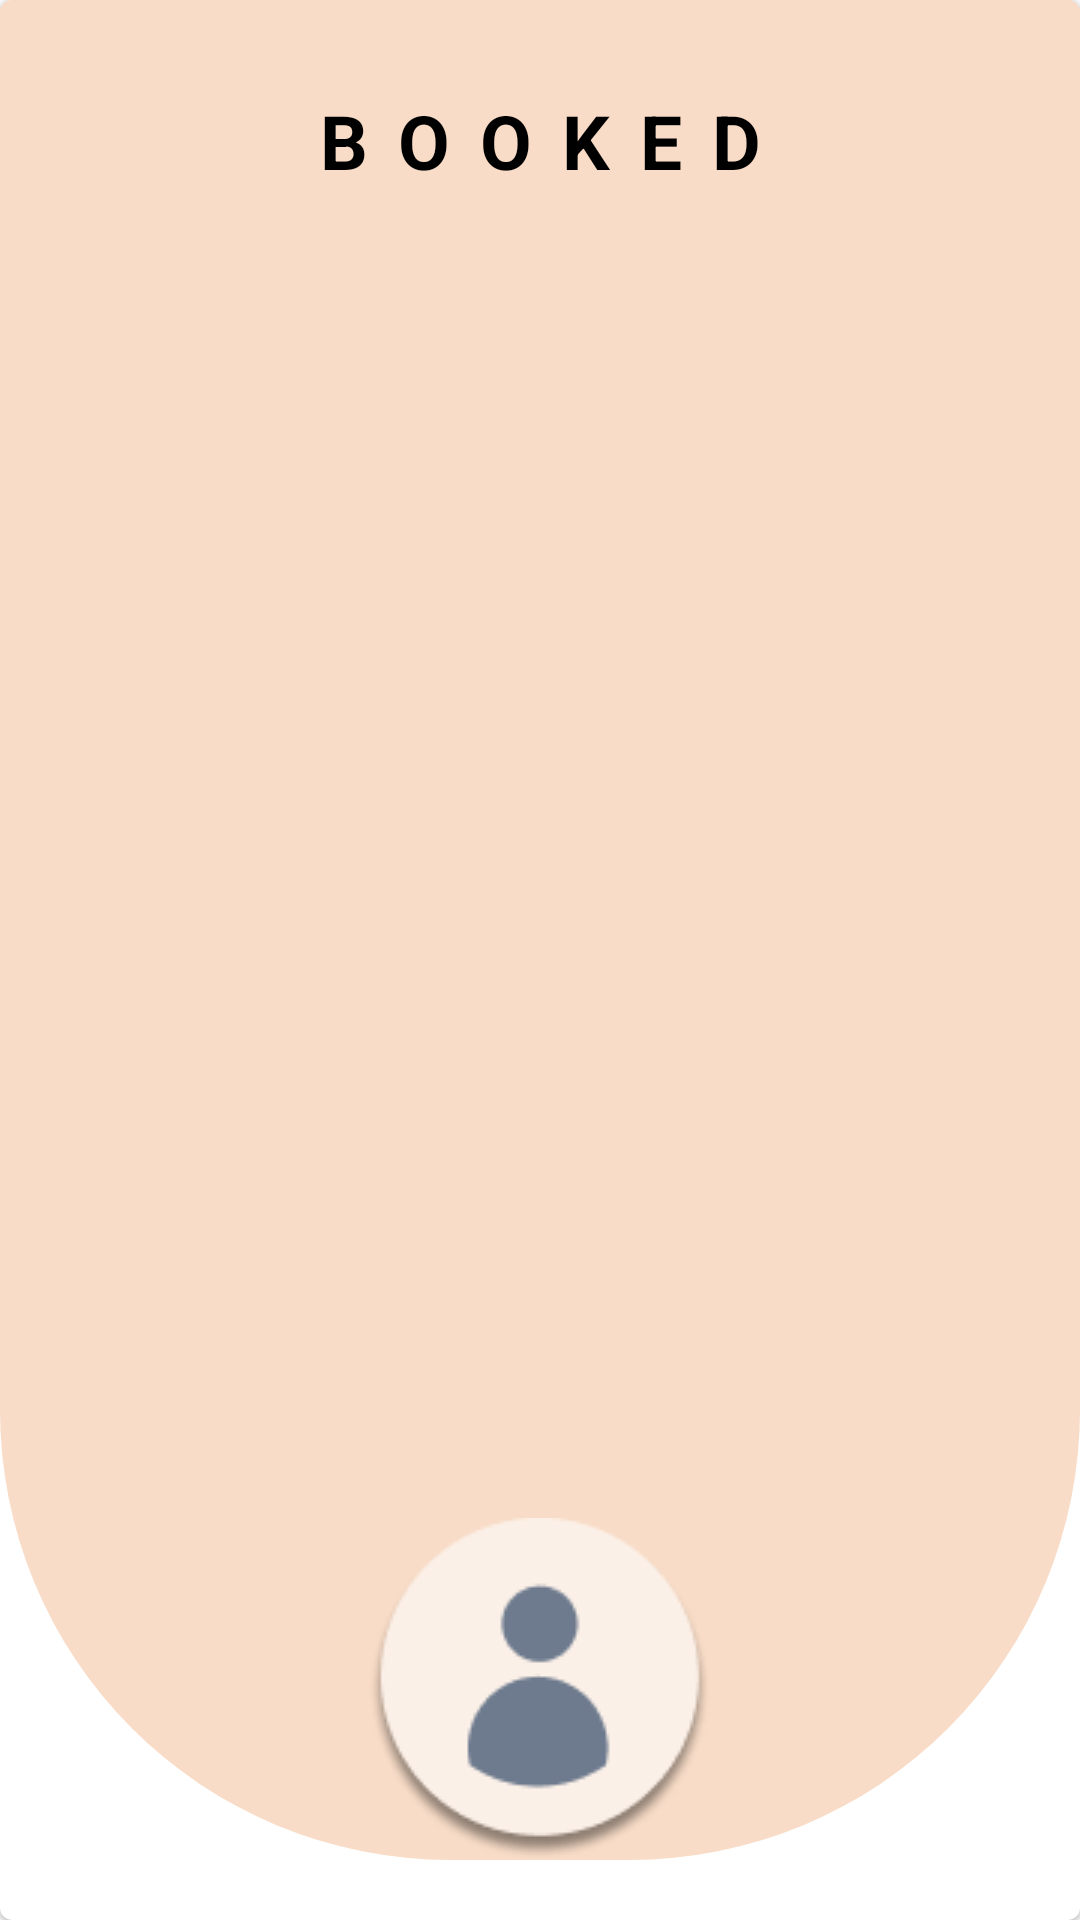

Layout XML and referenced resources for this Android screen:
<!-- AndroidManifest.xml: application theme Theme.BookReader -->
<!-- res/layout/header.xml -->
<?xml version="1.0" encoding="utf-8"?>
<com.google.android.material.card.MaterialCardView
    xmlns:android="http://schemas.android.com/apk/res/android"
    xmlns:app="http://schemas.android.com/apk/res-auto"
    android:layout_width="match_parent"
    android:layout_height="220dp"
    android:backgroundTint="@color/theme"
    app:layout_constraintEnd_toEndOf="parent"
    app:layout_constraintStart_toStartOf="parent"
    app:layout_constraintTop_toTopOf="parent">

    <ImageView
        android:layout_width="match_parent"
        android:layout_height="match_parent"
        android:background="@drawable/drawer_corners"
        android:contentDescription="@string/avatar"
        android:layout_marginBottom="@dimen/margin_20"
        android:scaleType="fitXY" />

    <androidx.constraintlayout.widget.ConstraintLayout
        android:layout_width="match_parent"
        android:layout_height="match_parent">

        <TextView
            android:id="@+id/drawer_headerTV"
            android:layout_width="wrap_content"
            android:layout_height="@dimen/match_constraints"
            android:layout_marginTop="30dp"
            android:text="@string/Booked"
            android:textColor="@color/black"
            android:textSize="25sp"
            android:textStyle="bold"
            android:letterSpacing="0.4"
            app:layout_constraintBottom_toTopOf="@+id/avatarIV"
            app:layout_constraintEnd_toEndOf="parent"
            app:layout_constraintStart_toStartOf="parent"
            app:layout_constraintTop_toTopOf="parent">

        </TextView>

        <ImageView
            android:id="@+id/avatarIV"
            android:layout_width="wrap_content"
            android:layout_height="wrap_content"
            android:layout_marginTop="20dp"
            android:layout_marginBottom="@dimen/margin_20"
            android:src="@drawable/profile"
            app:layout_constraintBottom_toBottomOf="parent"
            app:layout_constraintEnd_toEndOf="parent"
            app:layout_constraintStart_toStartOf="parent"
            app:layout_constraintTop_toBottomOf="@+id/drawer_headerTV">

        </ImageView>
    </androidx.constraintlayout.widget.ConstraintLayout>

</com.google.android.material.card.MaterialCardView>
<!-- resources referenced by this layout -->
<resources>
  <color name="black">#FF000000</color>
  <color name="theme">#FFFFFF</color>
  <dimen name="margin_20">20dp</dimen>
  <dimen name="match_constraints">0dp</dimen>
  <!-- drawable drawer_corners (drawable) -->
  <?xml version="1.0" encoding="utf-8"?>
  <shape xmlns:android="http://schemas.android.com/apk/res/android"
      android:shape="rectangle">
      <corners
          android:bottomLeftRadius="@dimen/_150"
          android:bottomRightRadius="@dimen/_150">
      </corners>
      <solid android:color="@color/primary_color" />
  </shape>
  <!-- drawable profile: png bitmap (drawable, 6695 bytes) -->
  <string name="Booked">BOOKED\n</string>
  <string name="avatar">user\'s avatar</string>
  <style name="Theme.BookReader" parent="Theme.MaterialComponents.DayNight.NoActionBar.Bridge">
          <item name="android:statusBarColor">@color/primary_color</item>
          <item name="android:windowLightStatusBar">true</item>
          <item name="colorAccent">@color/secondary_color</item>
          <item name="colorControlNormal">@color/black</item>
          <item name="colorControlActivated">@color/black</item>
  
      </style>
  <dimen name="_150">150dp</dimen>
  <color name="primary_color">#F8DCC7</color>
  <color name="secondary_color">#6E7B8E</color>
</resources>
